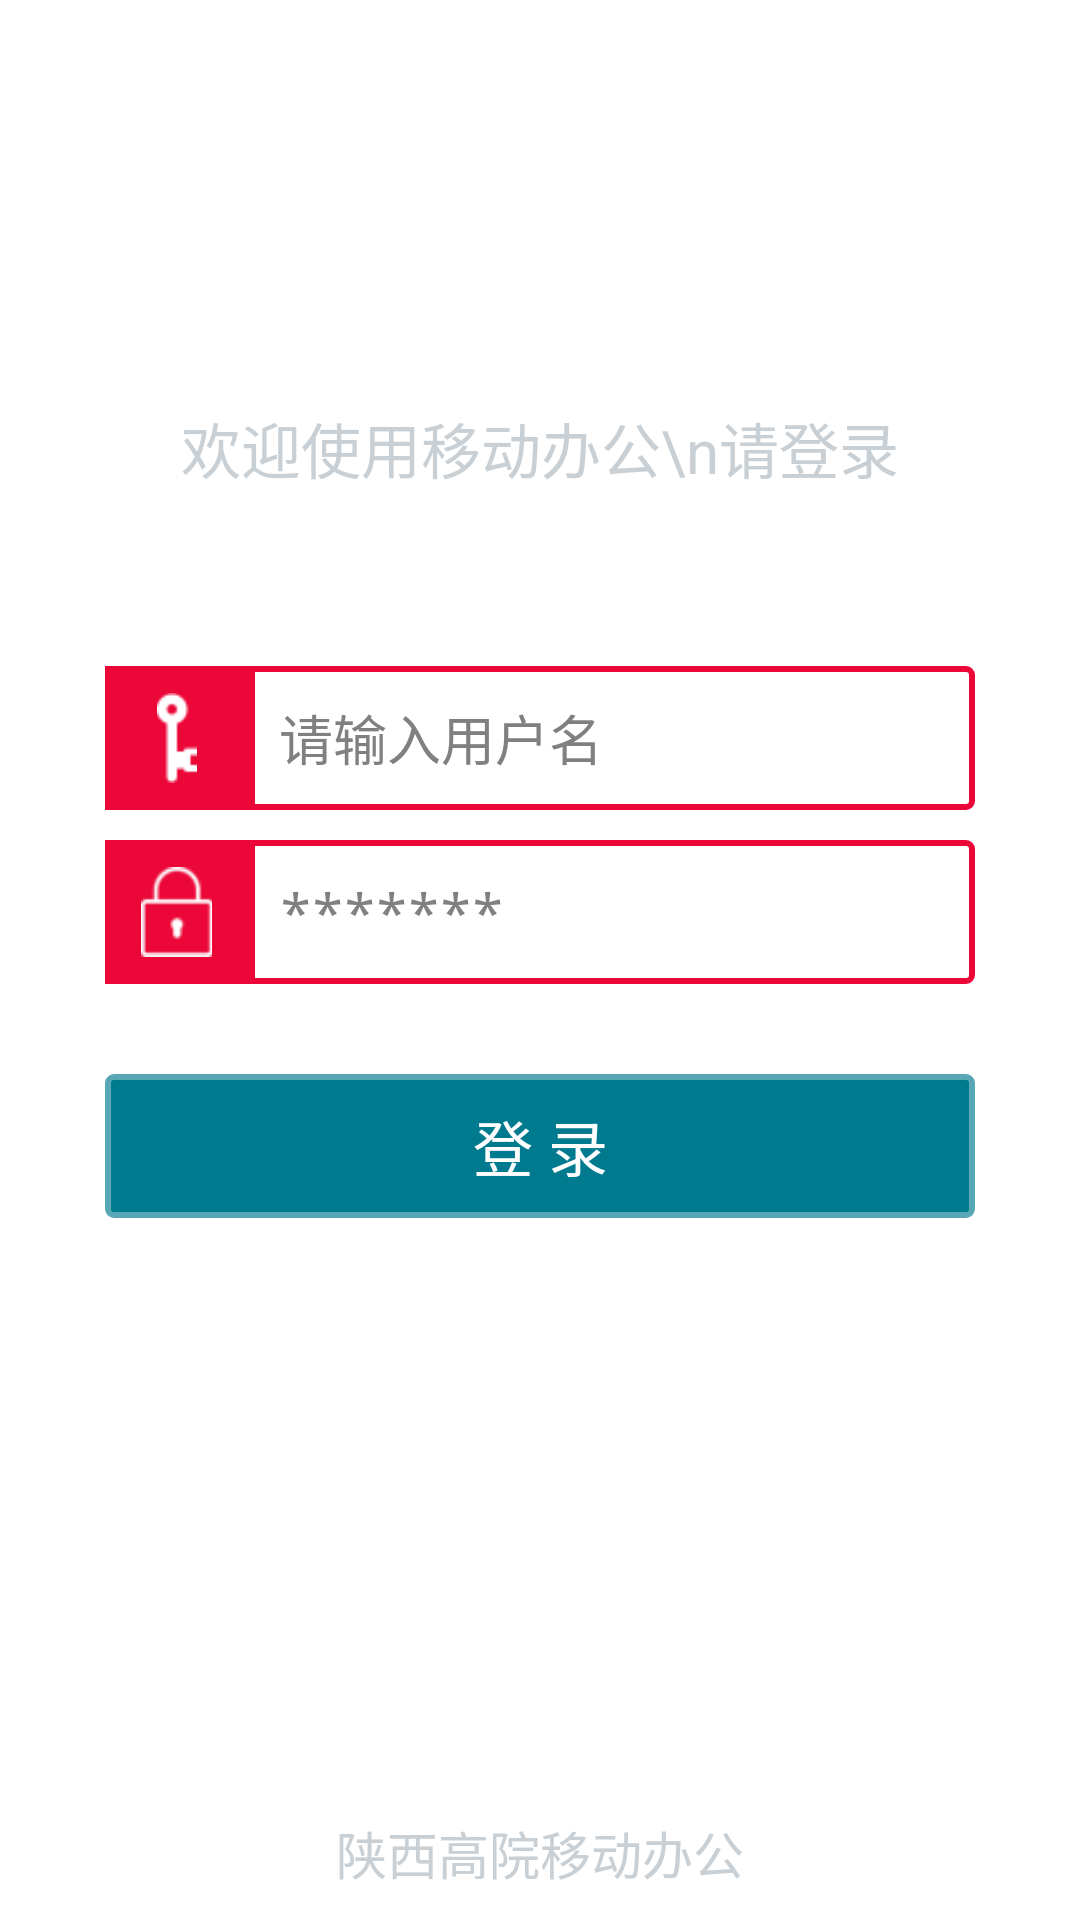

This screen was rendered from an Android layout file. Write that file and the resources it references.
<!-- AndroidManifest.xml: application theme AppTheme -->
<!-- res/layout/login_activity.xml -->
<?xml version="1.0" encoding="utf-8"?>
<RelativeLayout xmlns:android="http://schemas.android.com/apk/res/android"
    android:layout_width="match_parent"
    android:layout_height="match_parent"
    android:background="@drawable/login_bg" >
    <TextView
        style="@style/login_tv_top_bg"
        android:layout_centerHorizontal="true"
        android:layout_above="@+id/rela1"
        android:layout_marginBottom="40dp"
        android:text="欢迎使用移动办公\n请登录" />
    
    <RelativeLayout
        android:id="@+id/rela1"
        android:layout_width="match_parent"
        android:layout_height="wrap_content"
        android:layout_alignParentLeft="true"
        android:background="#00000000"
        android:layout_centerVertical="true"
        android:layout_marginLeft="15dp"
        android:layout_marginRight="15dp"
        
         >

        <LinearLayout
            android:id="@+id/linear1"
            android:layout_width="match_parent"
            android:layout_height="48dp"
            android:layout_marginRight="20dp"
            android:layout_marginLeft="20dp"
            android:layout_marginTop="18dp" >
            <FrameLayout
                android:layout_width="48dp"
                android:layout_height="48dp"
                android:background="#EB0738" >
                
            <ImageView
                android:id="@+id/imageView1"
                android:layout_width="20dp"
                android:layout_height="30dp"
                android:layout_gravity="center_vertical|center_horizontal"
                android:src="@drawable/login_unlock" />
            </FrameLayout>

            <EditText
                android:id="@+id/et_name"
                android:layout_width="wrap_content"
                android:layout_height="match_parent"
                android:layout_weight="1"
                android:background="@drawable/login_edit_name_bg"
                android:paddingLeft="10dp"
                android:singleLine="true" 
                android:hint="@string/login_name_hint"
                 >

                
            </EditText>
            
        </LinearLayout>
         <LinearLayout
            android:id="@+id/linear2"
            android:layout_width="match_parent"
            android:layout_height="48dp"
            android:layout_marginRight="20dp"
            android:layout_marginLeft="20dp"
            android:layout_marginTop="10dp"
            android:layout_below="@+id/linear1" >

            <FrameLayout
                android:layout_width="48dp"
                android:layout_height="48dp"
                android:background="#EB0738" >
                
            <ImageView
                android:id="@+id/imageView2"
                android:layout_width="25dp"
                android:layout_height="30dp"
                android:layout_gravity="center_vertical|center_horizontal"
                android:src="@drawable/login_lock" />
            </FrameLayout>

            <EditText
                android:id="@+id/et_pwd"
                android:layout_width="wrap_content"
                android:layout_height="match_parent"
                android:layout_weight="1"
                android:background="@drawable/login_edit_name_bg"
                android:paddingLeft="10dp"
                android:singleLine="true"
                android:hint="@string/login_pwd_hint"
                android:inputType="textPassword"
                 >

                
            </EditText>
            
        </LinearLayout>
        
        <LinearLayout
            android:id="@+id/linear3"
            android:layout_width="match_parent"
            android:layout_height="48dp"
            android:layout_marginRight="20dp"
            android:layout_marginLeft="20dp"
            android:layout_marginTop="30dp"
             android:layout_below="@+id/linear2">
            
         <Button
             android:id="@+id/login_btn_submit"
             android:layout_width="match_parent"
             android:layout_height="48dp"
             android:background="@drawable/login_btn_bg"
             android:textSize="20dp"
             android:textColor="@color/white"
             android:text="@string/login_btn" />
        </LinearLayout>
        <View
            android:id="@+id/viewlogin"
            android:layout_width="match_parent"
            android:layout_height="30dp"
            android:layout_marginRight="20dp"
            android:layout_marginLeft="20dp"
            
            
             android:layout_below="@+id/linear3">
        </View>

        
        
    </RelativeLayout>
    <TextView
        style="@style/login_tv_bottom_bg"
        android:layout_centerHorizontal="true"
        android:layout_alignParentBottom="true"
        android:layout_marginBottom="10dp"
        android:text="陕西高院移动办公" />
    

</RelativeLayout>
<!-- resources referenced by this layout -->
<resources>
  <color name="white">#ffffff</color>
  <!-- drawable login_btn_bg (drawable) -->
  <?xml version="1.0" encoding="utf-8"?>
  <shape xmlns:android="http://schemas.android.com/apk/res/android" >
      <corners android:topLeftRadius="2dp"
          android:topRightRadius="2dp"
          android:bottomLeftRadius="2dp"
          android:bottomRightRadius="2dp"></corners>
      <solid android:color="#007A8F"></solid>
      <stroke android:color="#57A7B5"
          android:width="2dp"></stroke>
  
  </shape>
  <!-- drawable login_edit_name_bg (drawable) -->
  <?xml version="1.0" encoding="utf-8"?>
  <shape xmlns:android="http://schemas.android.com/apk/res/android" >
      <corners android:topRightRadius="2dp"
          android:bottomRightRadius="2dp"></corners>
      <stroke android:color="#EB0738"
          android:width="2dp"></stroke>
      <solid android:color="#ffffff"></solid>
  
  </shape>
  <!-- drawable login_lock: png bitmap (drawable-hdpi, 775 bytes) -->
  <!-- drawable login_shape_bg (drawable) -->
  <?xml version="1.0" encoding="utf-8"?>
  <shape xmlns:android="http://schemas.android.com/apk/res/android" >
      <corners android:topLeftRadius="3dp"
          android:topRightRadius="3dp"
          android:bottomLeftRadius="3dp"
          android:bottomRightRadius="3dp"></corners>
      <solid android:color="#ffffff"/>
  
  </shape>
  <!-- drawable login_unlock: png bitmap (drawable-hdpi, 519 bytes) -->
  <string name="login_btn">登          录</string>
  <string name="login_name_hint">请输入用户名</string>
  <string name="login_pwd_hint">*******</string>
  <style name="login_tv_bottom_bg">
          <item name="android:layout_width">wrap_content</item>
          <item name="android:layout_height">wrap_content</item>
          <item name="android:textColor">#C9D0D5</item>
          <item name="android:textSize">17sp</item>
          <item name="android:background">@null</item>
          <item name="android:singleLine">true</item>
          <item name="android:gravity">center_horizontal</item>
      </style>
  <style name="login_tv_top_bg">
          <item name="android:layout_width">wrap_content</item>
          <item name="android:layout_height">wrap_content</item>
          <item name="android:textColor">#C9D0D5</item>
          <item name="android:textSize">20sp</item>
          <item name="android:background">@null</item>
          <item name="android:gravity">center_horizontal</item>
      </style>
  <style name="AppTheme" parent="AppBaseTheme">
          
      </style>
  <style name="AppBaseTheme" parent="android:Theme.Light">
          
      </style>
</resources>
